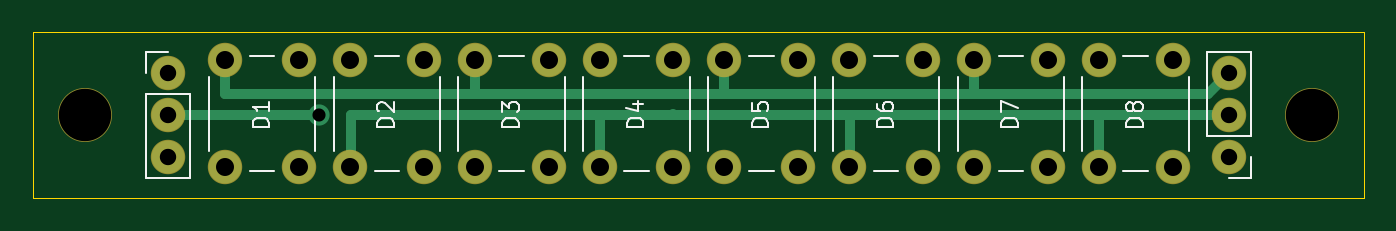
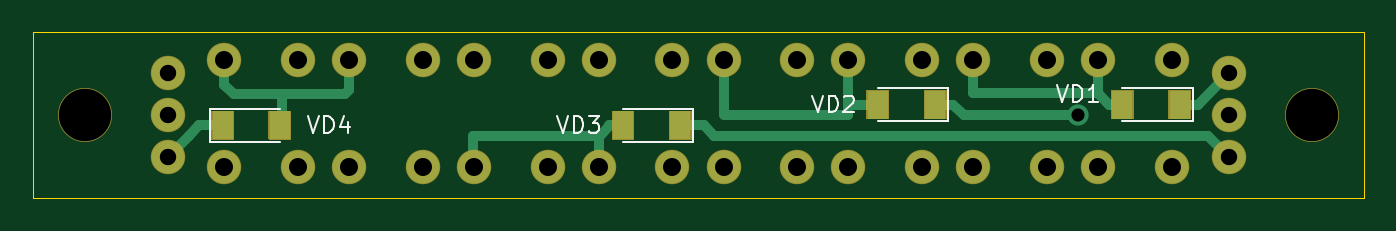
Circuit board: 8 layer files. Board 81.3 x 10.2 mm.
- bottom_copper: LCDbtns-B_Cu.gbr (3718 bytes)
- bottom_mask: LCDbtns-B_Mask.gbr (4196 bytes)
- bottom_silk: LCDbtns-B_SilkS.gbr (3639 bytes)
- outline: LCDbtns-Edge_Cuts.gbr (726 bytes)
- top_copper: LCDbtns-F_Cu.gbr (2742 bytes)
- top_mask: LCDbtns-F_Mask.gbr (1542 bytes)
- top_silk: LCDbtns-F_SilkS.gbr (8023 bytes)
- drill: LCDbtns.drl (655 bytes)

=== bottom_copper: LCDbtns-B_Cu.gbr ===
G04 #@! TF.GenerationSoftware,KiCad,Pcbnew,(5.1.8)-1*
G04 #@! TF.CreationDate,2020-11-24T21:56:22+03:00*
G04 #@! TF.ProjectId,LCDbtns,4c434462-746e-4732-9e6b-696361645f70,rev?*
G04 #@! TF.SameCoordinates,Original*
G04 #@! TF.FileFunction,Copper,L2,Bot*
G04 #@! TF.FilePolarity,Positive*
%FSLAX46Y46*%
G04 Gerber Fmt 4.6, Leading zero omitted, Abs format (unit mm)*
G04 Created by KiCad (PCBNEW (5.1.8)-1) date 2020-11-24 21:56:22*
%MOMM*%
%LPD*%
G01*
G04 APERTURE LIST*
G04 #@! TA.AperFunction,ComponentPad*
%ADD10C,2.000000*%
G04 #@! TD*
G04 #@! TA.AperFunction,SMDPad,CuDef*
%ADD11R,1.300000X1.700000*%
G04 #@! TD*
G04 #@! TA.AperFunction,ViaPad*
%ADD12C,1.300000*%
G04 #@! TD*
G04 #@! TA.AperFunction,Conductor*
%ADD13C,0.600000*%
G04 #@! TD*
G04 #@! TA.AperFunction,Conductor*
%ADD14C,0.500000*%
G04 #@! TD*
G04 APERTURE END LIST*
D10*
X141287500Y-33505000D03*
X145787500Y-33505000D03*
X141287500Y-40005000D03*
X145787500Y-40005000D03*
X133667500Y-33505000D03*
X138167500Y-33505000D03*
X133667500Y-40005000D03*
X138167500Y-40005000D03*
X87947500Y-33505000D03*
X92447500Y-33505000D03*
X87947500Y-40005000D03*
X92447500Y-40005000D03*
X100067500Y-40005000D03*
X95567500Y-40005000D03*
X100067500Y-33505000D03*
X95567500Y-33505000D03*
X107687500Y-40005000D03*
X103187500Y-40005000D03*
X107687500Y-33505000D03*
X103187500Y-33505000D03*
X110807500Y-33505000D03*
X115307500Y-33505000D03*
X110807500Y-40005000D03*
X115307500Y-40005000D03*
X122927500Y-40005000D03*
X118427500Y-40005000D03*
X122927500Y-33505000D03*
X118427500Y-33505000D03*
X126047500Y-33505000D03*
X130547500Y-33505000D03*
X126047500Y-40005000D03*
X130547500Y-40005000D03*
X149225000Y-39370000D03*
X149225000Y-36830000D03*
X149225000Y-34290000D03*
X84455000Y-39370000D03*
X84455000Y-36830000D03*
X84455000Y-34290000D03*
D11*
X87450000Y-36195000D03*
X90950000Y-36195000D03*
X105890000Y-36195000D03*
X102390000Y-36195000D03*
X117947500Y-37465000D03*
X121447500Y-37465000D03*
X142395000Y-37465000D03*
X145895000Y-37465000D03*
D12*
X93662500Y-36830000D03*
D13*
X92447500Y-35560000D02*
X92447500Y-33505000D01*
X100100000Y-33500000D02*
X100100000Y-35500000D01*
X91757500Y-36195000D02*
X92452500Y-35500000D01*
X90950000Y-36195000D02*
X91637500Y-36195000D01*
X100100000Y-35500000D02*
X92447500Y-35500000D01*
X115307500Y-36775000D02*
X115307500Y-33505000D01*
X107687500Y-36830000D02*
X115252500Y-36830000D01*
D14*
X107632500Y-36195000D02*
X107687500Y-36250000D01*
D13*
X105890000Y-36195000D02*
X107632500Y-36195000D01*
X107687500Y-36250000D02*
X107687500Y-36830000D01*
X107687500Y-33505000D02*
X107687500Y-36250000D01*
X130600000Y-38100000D02*
X130600000Y-39950000D01*
X122927500Y-40005000D02*
X122927500Y-38100000D01*
X122927500Y-38100000D02*
X130600000Y-38100000D01*
X122237500Y-37465000D02*
X122872500Y-38100000D01*
X121447500Y-37465000D02*
X122292500Y-37465000D01*
X142240000Y-37310000D02*
X142240000Y-35560000D01*
X145787500Y-34980000D02*
X145787500Y-33505000D01*
X145207500Y-35560000D02*
X145787500Y-34980000D01*
X138430000Y-35560000D02*
X145207500Y-35560000D01*
X138167500Y-35297500D02*
X138430000Y-35560000D01*
X138167500Y-33505000D02*
X138167500Y-35297500D01*
X149225000Y-39370000D02*
X147955000Y-38100000D01*
X147320000Y-37465000D02*
X147955000Y-38100000D01*
X145895000Y-37465000D02*
X147320000Y-37465000D01*
X84455000Y-39370000D02*
X85725000Y-38100000D01*
X85725000Y-38100000D02*
X115887500Y-38100000D01*
X116522500Y-37465000D02*
X115887500Y-38100000D01*
X117947500Y-37465000D02*
X116522500Y-37465000D01*
X102390000Y-36195000D02*
X101282500Y-36195000D01*
X101282500Y-36195000D02*
X100647500Y-36830000D01*
X93662500Y-36830000D02*
X100647500Y-36830000D01*
X86360000Y-36195000D02*
X84455000Y-34290000D01*
X87450000Y-36195000D02*
X86360000Y-36195000D01*
M02*

=== bottom_mask: LCDbtns-B_Mask.gbr ===
G04 #@! TF.GenerationSoftware,KiCad,Pcbnew,(5.1.8)-1*
G04 #@! TF.CreationDate,2020-11-24T21:56:22+03:00*
G04 #@! TF.ProjectId,LCDbtns,4c434462-746e-4732-9e6b-696361645f70,rev?*
G04 #@! TF.SameCoordinates,Original*
G04 #@! TF.FileFunction,Soldermask,Bot*
G04 #@! TF.FilePolarity,Negative*
%FSLAX46Y46*%
G04 Gerber Fmt 4.6, Leading zero omitted, Abs format (unit mm)*
G04 Created by KiCad (PCBNEW (5.1.8)-1) date 2020-11-24 21:56:22*
%MOMM*%
%LPD*%
G01*
G04 APERTURE LIST*
%ADD10C,2.102000*%
%ADD11C,3.302000*%
G04 APERTURE END LIST*
D10*
X141287500Y-33505000D03*
X145787500Y-33505000D03*
X141287500Y-40005000D03*
X145787500Y-40005000D03*
X133667500Y-33505000D03*
X138167500Y-33505000D03*
X133667500Y-40005000D03*
X138167500Y-40005000D03*
D11*
X154305000Y-36830000D03*
X79375000Y-36830000D03*
D10*
X87947500Y-33505000D03*
X92447500Y-33505000D03*
X87947500Y-40005000D03*
X92447500Y-40005000D03*
X100067500Y-40005000D03*
X95567500Y-40005000D03*
X100067500Y-33505000D03*
X95567500Y-33505000D03*
X107687500Y-40005000D03*
X103187500Y-40005000D03*
X107687500Y-33505000D03*
X103187500Y-33505000D03*
X110807500Y-33505000D03*
X115307500Y-33505000D03*
X110807500Y-40005000D03*
X115307500Y-40005000D03*
X122927500Y-40005000D03*
X118427500Y-40005000D03*
X122927500Y-33505000D03*
X118427500Y-33505000D03*
X126047500Y-33505000D03*
X130547500Y-33505000D03*
X126047500Y-40005000D03*
X130547500Y-40005000D03*
X149225000Y-39370000D03*
X149225000Y-36830000D03*
X149225000Y-34290000D03*
X84455000Y-39370000D03*
X84455000Y-36830000D03*
X84455000Y-34290000D03*
G36*
G01*
X86749000Y-37045000D02*
X86749000Y-35345000D01*
G75*
G02*
X86800000Y-35294000I51000J0D01*
G01*
X88100000Y-35294000D01*
G75*
G02*
X88151000Y-35345000I0J-51000D01*
G01*
X88151000Y-37045000D01*
G75*
G02*
X88100000Y-37096000I-51000J0D01*
G01*
X86800000Y-37096000D01*
G75*
G02*
X86749000Y-37045000I0J51000D01*
G01*
G37*
G36*
G01*
X90249000Y-37045000D02*
X90249000Y-35345000D01*
G75*
G02*
X90300000Y-35294000I51000J0D01*
G01*
X91600000Y-35294000D01*
G75*
G02*
X91651000Y-35345000I0J-51000D01*
G01*
X91651000Y-37045000D01*
G75*
G02*
X91600000Y-37096000I-51000J0D01*
G01*
X90300000Y-37096000D01*
G75*
G02*
X90249000Y-37045000I0J51000D01*
G01*
G37*
G36*
G01*
X105189000Y-37045000D02*
X105189000Y-35345000D01*
G75*
G02*
X105240000Y-35294000I51000J0D01*
G01*
X106540000Y-35294000D01*
G75*
G02*
X106591000Y-35345000I0J-51000D01*
G01*
X106591000Y-37045000D01*
G75*
G02*
X106540000Y-37096000I-51000J0D01*
G01*
X105240000Y-37096000D01*
G75*
G02*
X105189000Y-37045000I0J51000D01*
G01*
G37*
G36*
G01*
X101689000Y-37045000D02*
X101689000Y-35345000D01*
G75*
G02*
X101740000Y-35294000I51000J0D01*
G01*
X103040000Y-35294000D01*
G75*
G02*
X103091000Y-35345000I0J-51000D01*
G01*
X103091000Y-37045000D01*
G75*
G02*
X103040000Y-37096000I-51000J0D01*
G01*
X101740000Y-37096000D01*
G75*
G02*
X101689000Y-37045000I0J51000D01*
G01*
G37*
G36*
G01*
X117246500Y-38315000D02*
X117246500Y-36615000D01*
G75*
G02*
X117297500Y-36564000I51000J0D01*
G01*
X118597500Y-36564000D01*
G75*
G02*
X118648500Y-36615000I0J-51000D01*
G01*
X118648500Y-38315000D01*
G75*
G02*
X118597500Y-38366000I-51000J0D01*
G01*
X117297500Y-38366000D01*
G75*
G02*
X117246500Y-38315000I0J51000D01*
G01*
G37*
G36*
G01*
X120746500Y-38315000D02*
X120746500Y-36615000D01*
G75*
G02*
X120797500Y-36564000I51000J0D01*
G01*
X122097500Y-36564000D01*
G75*
G02*
X122148500Y-36615000I0J-51000D01*
G01*
X122148500Y-38315000D01*
G75*
G02*
X122097500Y-38366000I-51000J0D01*
G01*
X120797500Y-38366000D01*
G75*
G02*
X120746500Y-38315000I0J51000D01*
G01*
G37*
G36*
G01*
X143096000Y-36615000D02*
X143096000Y-38315000D01*
G75*
G02*
X143045000Y-38366000I-51000J0D01*
G01*
X141745000Y-38366000D01*
G75*
G02*
X141694000Y-38315000I0J51000D01*
G01*
X141694000Y-36615000D01*
G75*
G02*
X141745000Y-36564000I51000J0D01*
G01*
X143045000Y-36564000D01*
G75*
G02*
X143096000Y-36615000I0J-51000D01*
G01*
G37*
G36*
G01*
X146596000Y-36615000D02*
X146596000Y-38315000D01*
G75*
G02*
X146545000Y-38366000I-51000J0D01*
G01*
X145245000Y-38366000D01*
G75*
G02*
X145194000Y-38315000I0J51000D01*
G01*
X145194000Y-36615000D01*
G75*
G02*
X145245000Y-36564000I51000J0D01*
G01*
X146545000Y-36564000D01*
G75*
G02*
X146596000Y-36615000I0J-51000D01*
G01*
G37*
M02*

=== bottom_silk: LCDbtns-B_SilkS.gbr ===
G04 #@! TF.GenerationSoftware,KiCad,Pcbnew,(5.1.8)-1*
G04 #@! TF.CreationDate,2020-11-24T21:56:22+03:00*
G04 #@! TF.ProjectId,LCDbtns,4c434462-746e-4732-9e6b-696361645f70,rev?*
G04 #@! TF.SameCoordinates,Original*
G04 #@! TF.FileFunction,Legend,Bot*
G04 #@! TF.FilePolarity,Positive*
%FSLAX46Y46*%
G04 Gerber Fmt 4.6, Leading zero omitted, Abs format (unit mm)*
G04 Created by KiCad (PCBNEW (5.1.8)-1) date 2020-11-24 21:56:22*
%MOMM*%
%LPD*%
G01*
G04 APERTURE LIST*
%ADD10C,0.120000*%
%ADD11C,0.150000*%
G04 APERTURE END LIST*
D10*
X86650000Y-35195000D02*
X90950000Y-35195000D01*
X86650000Y-37195000D02*
X86650000Y-35195000D01*
X90950000Y-37195000D02*
X86650000Y-37195000D01*
X105890000Y-37195000D02*
X101590000Y-37195000D01*
X101590000Y-37195000D02*
X101590000Y-35195000D01*
X101590000Y-35195000D02*
X105890000Y-35195000D01*
X117147500Y-36465000D02*
X121447500Y-36465000D01*
X117147500Y-38465000D02*
X117147500Y-36465000D01*
X121447500Y-38465000D02*
X117147500Y-38465000D01*
X142395000Y-36465000D02*
X146695000Y-36465000D01*
X146695000Y-36465000D02*
X146695000Y-38465000D01*
X146695000Y-38465000D02*
X142395000Y-38465000D01*
D11*
X94972023Y-35012380D02*
X94638690Y-36012380D01*
X94305357Y-35012380D01*
X93972023Y-36012380D02*
X93972023Y-35012380D01*
X93733928Y-35012380D01*
X93591071Y-35060000D01*
X93495833Y-35155238D01*
X93448214Y-35250476D01*
X93400595Y-35440952D01*
X93400595Y-35583809D01*
X93448214Y-35774285D01*
X93495833Y-35869523D01*
X93591071Y-35964761D01*
X93733928Y-36012380D01*
X93972023Y-36012380D01*
X92448214Y-36012380D02*
X93019642Y-36012380D01*
X92733928Y-36012380D02*
X92733928Y-35012380D01*
X92829166Y-35155238D01*
X92924404Y-35250476D01*
X93019642Y-35298095D01*
X109894523Y-35647380D02*
X109561190Y-36647380D01*
X109227857Y-35647380D01*
X108894523Y-36647380D02*
X108894523Y-35647380D01*
X108656428Y-35647380D01*
X108513571Y-35695000D01*
X108418333Y-35790238D01*
X108370714Y-35885476D01*
X108323095Y-36075952D01*
X108323095Y-36218809D01*
X108370714Y-36409285D01*
X108418333Y-36504523D01*
X108513571Y-36599761D01*
X108656428Y-36647380D01*
X108894523Y-36647380D01*
X107942142Y-35742619D02*
X107894523Y-35695000D01*
X107799285Y-35647380D01*
X107561190Y-35647380D01*
X107465952Y-35695000D01*
X107418333Y-35742619D01*
X107370714Y-35837857D01*
X107370714Y-35933095D01*
X107418333Y-36075952D01*
X107989761Y-36647380D01*
X107370714Y-36647380D01*
X125452023Y-36917380D02*
X125118690Y-37917380D01*
X124785357Y-36917380D01*
X124452023Y-37917380D02*
X124452023Y-36917380D01*
X124213928Y-36917380D01*
X124071071Y-36965000D01*
X123975833Y-37060238D01*
X123928214Y-37155476D01*
X123880595Y-37345952D01*
X123880595Y-37488809D01*
X123928214Y-37679285D01*
X123975833Y-37774523D01*
X124071071Y-37869761D01*
X124213928Y-37917380D01*
X124452023Y-37917380D01*
X123547261Y-36917380D02*
X122928214Y-36917380D01*
X123261547Y-37298333D01*
X123118690Y-37298333D01*
X123023452Y-37345952D01*
X122975833Y-37393571D01*
X122928214Y-37488809D01*
X122928214Y-37726904D01*
X122975833Y-37822142D01*
X123023452Y-37869761D01*
X123118690Y-37917380D01*
X123404404Y-37917380D01*
X123499642Y-37869761D01*
X123547261Y-37822142D01*
X140692023Y-36917380D02*
X140358690Y-37917380D01*
X140025357Y-36917380D01*
X139692023Y-37917380D02*
X139692023Y-36917380D01*
X139453928Y-36917380D01*
X139311071Y-36965000D01*
X139215833Y-37060238D01*
X139168214Y-37155476D01*
X139120595Y-37345952D01*
X139120595Y-37488809D01*
X139168214Y-37679285D01*
X139215833Y-37774523D01*
X139311071Y-37869761D01*
X139453928Y-37917380D01*
X139692023Y-37917380D01*
X138263452Y-37250714D02*
X138263452Y-37917380D01*
X138501547Y-36869761D02*
X138739642Y-37584047D01*
X138120595Y-37584047D01*
M02*

=== outline: LCDbtns-Edge_Cuts.gbr ===
G04 #@! TF.GenerationSoftware,KiCad,Pcbnew,(5.1.8)-1*
G04 #@! TF.CreationDate,2020-11-24T21:56:22+03:00*
G04 #@! TF.ProjectId,LCDbtns,4c434462-746e-4732-9e6b-696361645f70,rev?*
G04 #@! TF.SameCoordinates,Original*
G04 #@! TF.FileFunction,Profile,NP*
%FSLAX46Y46*%
G04 Gerber Fmt 4.6, Leading zero omitted, Abs format (unit mm)*
G04 Created by KiCad (PCBNEW (5.1.8)-1) date 2020-11-24 21:56:22*
%MOMM*%
%LPD*%
G01*
G04 APERTURE LIST*
G04 #@! TA.AperFunction,Profile*
%ADD10C,0.050000*%
G04 #@! TD*
G04 APERTURE END LIST*
D10*
X76200000Y-41910000D02*
X76200000Y-31750000D01*
X157480000Y-41910000D02*
X76200000Y-41910000D01*
X157480000Y-31750000D02*
X157480000Y-41910000D01*
X76200000Y-31750000D02*
X157480000Y-31750000D01*
M02*

=== top_copper: LCDbtns-F_Cu.gbr ===
G04 #@! TF.GenerationSoftware,KiCad,Pcbnew,(5.1.8)-1*
G04 #@! TF.CreationDate,2020-11-24T21:56:22+03:00*
G04 #@! TF.ProjectId,LCDbtns,4c434462-746e-4732-9e6b-696361645f70,rev?*
G04 #@! TF.SameCoordinates,Original*
G04 #@! TF.FileFunction,Copper,L1,Top*
G04 #@! TF.FilePolarity,Positive*
%FSLAX46Y46*%
G04 Gerber Fmt 4.6, Leading zero omitted, Abs format (unit mm)*
G04 Created by KiCad (PCBNEW (5.1.8)-1) date 2020-11-24 21:56:22*
%MOMM*%
%LPD*%
G01*
G04 APERTURE LIST*
G04 #@! TA.AperFunction,ComponentPad*
%ADD10C,2.000000*%
G04 #@! TD*
G04 #@! TA.AperFunction,ViaPad*
%ADD11C,1.300000*%
G04 #@! TD*
G04 #@! TA.AperFunction,Conductor*
%ADD12C,0.600000*%
G04 #@! TD*
G04 #@! TA.AperFunction,Conductor*
%ADD13C,0.500000*%
G04 #@! TD*
G04 APERTURE END LIST*
D10*
X141287500Y-33505000D03*
X145787500Y-33505000D03*
X141287500Y-40005000D03*
X145787500Y-40005000D03*
X133667500Y-33505000D03*
X138167500Y-33505000D03*
X133667500Y-40005000D03*
X138167500Y-40005000D03*
X87947500Y-33505000D03*
X92447500Y-33505000D03*
X87947500Y-40005000D03*
X92447500Y-40005000D03*
X100067500Y-40005000D03*
X95567500Y-40005000D03*
X100067500Y-33505000D03*
X95567500Y-33505000D03*
X107687500Y-40005000D03*
X103187500Y-40005000D03*
X107687500Y-33505000D03*
X103187500Y-33505000D03*
X110807500Y-33505000D03*
X115307500Y-33505000D03*
X110807500Y-40005000D03*
X115307500Y-40005000D03*
X122927500Y-40005000D03*
X118427500Y-40005000D03*
X122927500Y-33505000D03*
X118427500Y-33505000D03*
X126047500Y-33505000D03*
X130547500Y-33505000D03*
X126047500Y-40005000D03*
X130547500Y-40005000D03*
X149225000Y-39370000D03*
X149225000Y-36830000D03*
X149225000Y-34290000D03*
X84455000Y-39370000D03*
X84455000Y-36830000D03*
X84455000Y-34290000D03*
D11*
X93662500Y-36830000D03*
D12*
X147955000Y-35570000D02*
X133667500Y-35570000D01*
X149225000Y-34300000D02*
X147955000Y-35570000D01*
X133667500Y-35570000D02*
X133667500Y-33515000D01*
X133667500Y-35570000D02*
X118427500Y-35570000D01*
X118427500Y-35570000D02*
X118427500Y-33515000D01*
X118427500Y-35570000D02*
X103187500Y-35570000D01*
X103187500Y-35570000D02*
X103187500Y-33515000D01*
X87947500Y-35570000D02*
X87947500Y-33515000D01*
X103187500Y-35570000D02*
X87947500Y-35570000D01*
X149255000Y-36830000D02*
X141317500Y-36830000D01*
X141317500Y-36830000D02*
X141317500Y-40005000D01*
X141317500Y-36830000D02*
X126077500Y-36830000D01*
X126077500Y-36830000D02*
X126077500Y-40005000D01*
X110837500Y-36830000D02*
X110837500Y-40005000D01*
X126077500Y-36830000D02*
X110837500Y-36830000D01*
X110837500Y-36830000D02*
X95597500Y-36830000D01*
X95597500Y-36830000D02*
X95597500Y-40005000D01*
X115252500Y-36830000D02*
X115307500Y-36775000D01*
D13*
X83820000Y-39370000D02*
X85022081Y-39370000D01*
D12*
X84455000Y-36830000D02*
X93662500Y-36830000D01*
M02*

=== top_mask: LCDbtns-F_Mask.gbr ===
G04 #@! TF.GenerationSoftware,KiCad,Pcbnew,(5.1.8)-1*
G04 #@! TF.CreationDate,2020-11-24T21:56:22+03:00*
G04 #@! TF.ProjectId,LCDbtns,4c434462-746e-4732-9e6b-696361645f70,rev?*
G04 #@! TF.SameCoordinates,Original*
G04 #@! TF.FileFunction,Soldermask,Top*
G04 #@! TF.FilePolarity,Negative*
%FSLAX46Y46*%
G04 Gerber Fmt 4.6, Leading zero omitted, Abs format (unit mm)*
G04 Created by KiCad (PCBNEW (5.1.8)-1) date 2020-11-24 21:56:22*
%MOMM*%
%LPD*%
G01*
G04 APERTURE LIST*
%ADD10C,2.102000*%
%ADD11C,3.302000*%
G04 APERTURE END LIST*
D10*
X141287500Y-33505000D03*
X145787500Y-33505000D03*
X141287500Y-40005000D03*
X145787500Y-40005000D03*
X133667500Y-33505000D03*
X138167500Y-33505000D03*
X133667500Y-40005000D03*
X138167500Y-40005000D03*
D11*
X154305000Y-36830000D03*
X79375000Y-36830000D03*
D10*
X87947500Y-33505000D03*
X92447500Y-33505000D03*
X87947500Y-40005000D03*
X92447500Y-40005000D03*
X100067500Y-40005000D03*
X95567500Y-40005000D03*
X100067500Y-33505000D03*
X95567500Y-33505000D03*
X107687500Y-40005000D03*
X103187500Y-40005000D03*
X107687500Y-33505000D03*
X103187500Y-33505000D03*
X110807500Y-33505000D03*
X115307500Y-33505000D03*
X110807500Y-40005000D03*
X115307500Y-40005000D03*
X122927500Y-40005000D03*
X118427500Y-40005000D03*
X122927500Y-33505000D03*
X118427500Y-33505000D03*
X126047500Y-33505000D03*
X130547500Y-33505000D03*
X126047500Y-40005000D03*
X130547500Y-40005000D03*
X149225000Y-39370000D03*
X149225000Y-36830000D03*
X149225000Y-34290000D03*
X84455000Y-39370000D03*
X84455000Y-36830000D03*
X84455000Y-34290000D03*
M02*

=== top_silk: LCDbtns-F_SilkS.gbr (8023 bytes, source omitted) ===
=== drill: LCDbtns.drl ===
M48
INCH,TZ
T1C0.0315
T2C0.0394
T3C0.0433
T4C0.1260
%
G90
G05
T1
X36875Y-14500
T2
X33250Y-13500
X33250Y-14500
X33250Y-15500
X58750Y-13500
X58750Y-14500
X58750Y-15500
T3
X46625Y-13191
X46625Y-15750
X48397Y-13191
X48397Y-15750
X52625Y-13191
X52625Y-15750
X54397Y-13191
X54397Y-15750
X37625Y-13191
X37625Y-15750
X39397Y-13191
X39397Y-15750
X43625Y-13191
X43625Y-15750
X45397Y-13191
X45397Y-15750
X55625Y-13191
X55625Y-15750
X57397Y-13191
X57397Y-15750
X49625Y-13191
X49625Y-15750
X51397Y-13191
X51397Y-15750
X34625Y-13191
X34625Y-15750
X36397Y-13191
X36397Y-15750
X40625Y-13191
X40625Y-15750
X42397Y-13191
X42397Y-15750
T4
X31250Y-14500
X60750Y-14500
T0
M30

